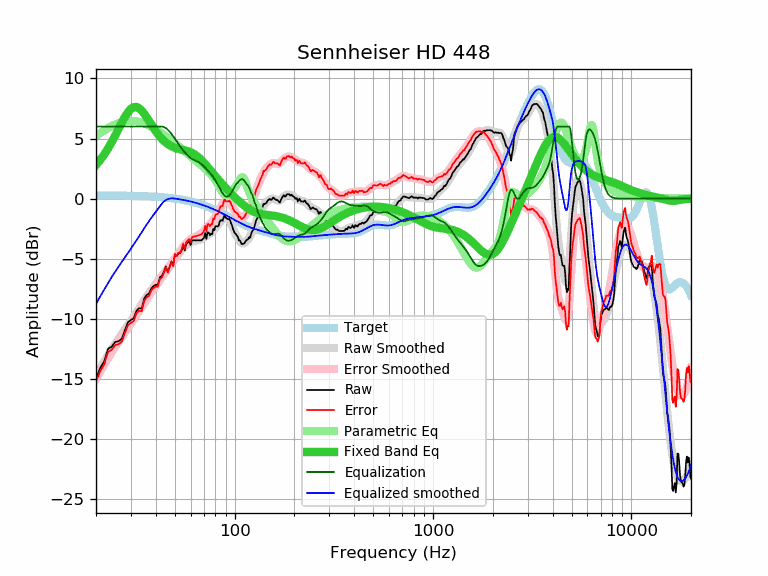

Source data for this figure (header and first rows):
frequency, raw, error, smoothed, error_smoothed, equalization, parametric_eq, equalized_raw, equalized_smoothed, target
20, -15.00, -15.26, -14.75, -15.01, 6.00, 2.80, -9.00, -8.75, 0.26
21, -14.09, -14.35, -14.13, -14.40, 6.00, 3.22, -8.09, -8.13, 0.26
22, -13.54, -13.80, -13.56, -13.82, 6.00, 3.68, -7.54, -7.56, 0.26
23, -12.49, -12.75, -13.02, -13.28, 6.00, 4.18, -6.49, -7.02, 0.26
24, -12.32, -12.57, -12.52, -12.78, 6.00, 4.71, -6.32, -6.52, 0.26
25, -11.92, -12.17, -12.07, -12.32, 6.00, 5.26, -5.92, -6.07, 0.25
26, -11.87, -12.12, -11.64, -11.89, 6.00, 5.81, -5.87, -5.64, 0.25
27, -11.65, -11.89, -11.25, -11.50, 6.00, 6.34, -5.65, -5.25, 0.25
28, -10.93, -11.17, -10.88, -11.12, 6.00, 6.82, -4.93, -4.88, 0.24
29, -10.28, -10.51, -10.52, -10.76, 6.00, 7.21, -4.28, -4.52, 0.24
30, -10.10, -10.33, -10.16, -10.39, 6.00, 7.48, -4.10, -4.16, 0.23
31, -9.95, -10.17, -9.81, -10.04, 6.00, 7.62, -3.95, -3.81, 0.23
32, -9.33, -9.55, -9.46, -9.68, 6.00, 7.63, -3.33, -3.46, 0.22
33, -9.11, -9.32, -9.12, -9.33, 6.00, 7.52, -3.11, -3.12, 0.22
34, -9.16, -9.37, -8.78, -8.99, 6.00, 7.32, -3.16, -2.78, 0.21
35, -8.30, -8.50, -8.46, -8.66, 6.00, 7.06, -2.30, -2.46, 0.20
36, -8.02, -8.21, -8.16, -8.35, 6.00, 6.77, -2.02, -2.16, 0.19
37, -7.90, -8.08, -7.87, -8.05, 6.00, 6.47, -1.90, -1.87, 0.18
38, -7.47, -7.64, -7.60, -7.77, 6.00, 6.17, -1.47, -1.60, 0.18
39, -7.27, -7.43, -7.34, -7.51, 6.00, 5.88, -1.27, -1.34, 0.17
40, -7.17, -7.32, -7.10, -7.25, 6.00, 5.62, -1.17, -1.10, 0.15
41, -7.19, -7.33, -6.86, -7.00, 6.00, 5.38, -1.19, -0.86, 0.14
42, -6.54, -6.67, -6.63, -6.76, 6.00, 5.17, -0.54, -0.63, 0.13
43, -6.44, -6.55, -6.41, -6.53, 6.00, 4.98, -0.44, -0.41, 0.12
44, -6.08, -6.18, -6.19, -6.30, 5.96, 4.81, -0.12, -0.24, 0.10
45, -5.64, -5.73, -5.98, -6.07, 5.87, 4.67, 0.23, -0.11, 0.09
46, -6.08, -6.15, -5.78, -5.85, 5.74, 4.55, -0.34, -0.04, 0.07
47, -5.68, -5.73, -5.57, -5.63, 5.58, 4.44, -0.10, 0.00, 0.06
48, -5.22, -5.26, -5.37, -5.41, 5.39, 4.36, 0.18, 0.02, 0.04
49, -5.59, -5.61, -5.17, -5.19, 5.19, 4.29, -0.39, 0.02, 0.02
50, -4.62, -4.62, -4.98, -4.98, 4.98, 4.23, 0.36, 0.00, 0.00
51, -4.80, -4.78, -4.79, -4.77, 4.77, 4.18, -0.03, -0.02, -0.02
52, -4.55, -4.51, -4.60, -4.57, 4.57, 4.14, 0.02, -0.04, -0.04
53, -4.56, -4.50, -4.43, -4.37, 4.37, 4.11, -0.19, -0.06, -0.06
54, -4.32, -4.24, -4.27, -4.19, 4.19, 4.08, -0.13, -0.08, -0.08
55, -3.85, -3.74, -4.12, -4.02, 4.02, 4.05, 0.17, -0.10, -0.10
56, -4.32, -4.19, -3.99, -3.86, 3.86, 4.02, -0.46, -0.13, -0.13
57, -3.77, -3.61, -3.87, -3.71, 3.71, 3.99, -0.05, -0.15, -0.15
58, -3.67, -3.49, -3.77, -3.58, 3.58, 3.95, -0.08, -0.18, -0.18
59, -3.57, -3.36, -3.68, -3.47, 3.47, 3.91, -0.09, -0.21, -0.21
60, -3.87, -3.63, -3.61, -3.38, 3.38, 3.86, -0.49, -0.24, -0.24
61, -3.47, -3.20, -3.56, -3.30, 3.30, 3.81, -0.17, -0.26, -0.26
62, -3.47, -3.17, -3.53, -3.23, 3.23, 3.74, -0.23, -0.29, -0.29
63, -3.47, -3.14, -3.50, -3.18, 3.18, 3.67, -0.29, -0.32, -0.32
64, -3.47, -3.11, -3.48, -3.13, 3.13, 3.59, -0.34, -0.36, -0.36
65, -3.47, -3.08, -3.47, -3.08, 3.08, 3.50, -0.39, -0.39, -0.39
66, -3.47, -3.05, -3.44, -3.02, 3.02, 3.41, -0.45, -0.42, -0.42
67, -3.47, -3.01, -3.40, -2.95, 2.95, 3.31, -0.52, -0.46, -0.46
68, -3.47, -2.98, -3.36, -2.87, 2.87, 3.21, -0.60, -0.49, -0.49
69, -3.37, -2.84, -3.30, -2.77, 2.77, 3.10, -0.59, -0.53, -0.53
70, -3.27, -2.71, -3.24, -2.67, 2.67, 2.99, -0.59, -0.56, -0.56
71, -2.86, -2.26, -3.17, -2.57, 2.57, 2.88, -0.29, -0.60, -0.60
72, -3.35, -2.71, -3.10, -2.46, 2.46, 2.76, -0.88, -0.64, -0.64
73, -2.80, -2.12, -3.03, -2.36, 2.36, 2.65, -0.44, -0.67, -0.67
74, -2.83, -2.12, -2.97, -2.26, 2.26, 2.53, -0.57, -0.71, -0.71
75, -3.05, -2.30, -2.90, -2.15, 2.15, 2.42, -0.90, -0.75, -0.75
76, -2.92, -2.13, -2.83, -2.04, 2.04, 2.30, -0.88, -0.79, -0.79
77, -2.97, -2.14, -2.75, -1.92, 1.92, 2.19, -1.05, -0.83, -0.83
78, -2.52, -1.65, -2.66, -1.79, 1.79, 2.08, -0.72, -0.87, -0.87
79, -2.62, -1.71, -2.56, -1.65, 1.65, 1.97, -0.96, -0.91, -0.91
... 553 more rows
